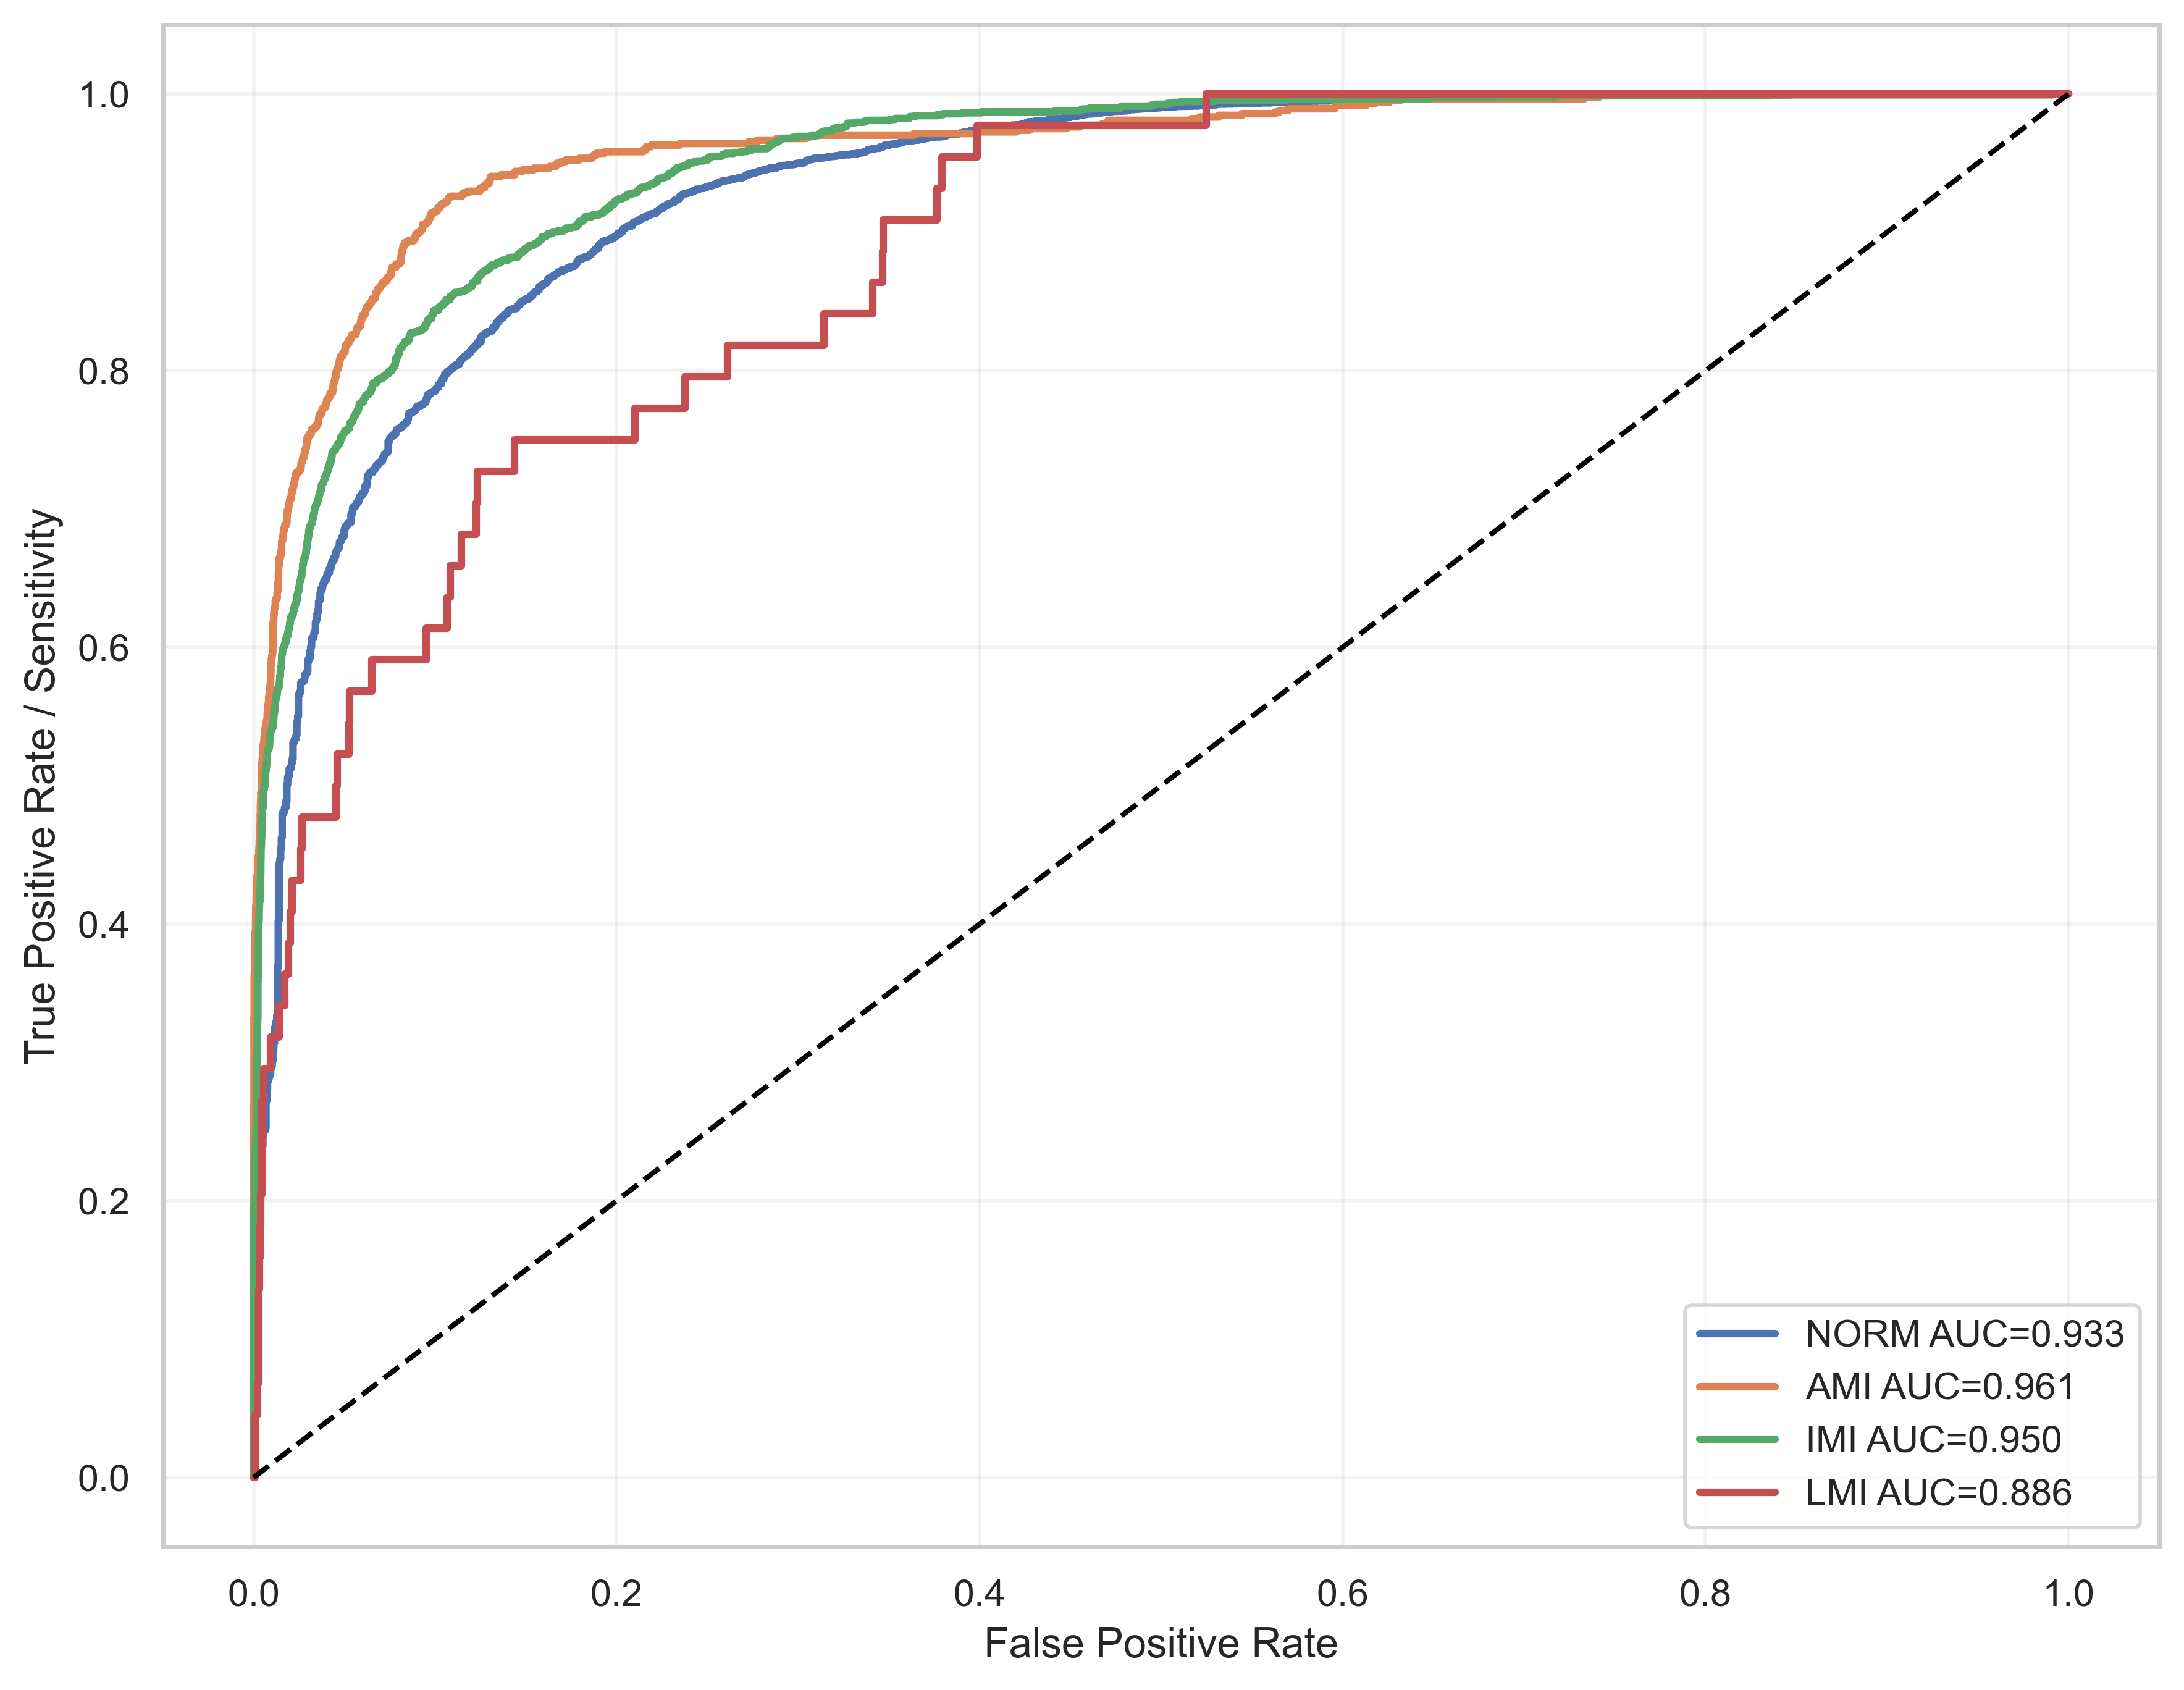

The file beside this chart, header and first rows:
label, fpr, tpr, auc
NORM, 0.0, 0.0, 0.9332
NORM, 0.0, 0.001178, 0.9332
NORM, 0.0, 0.002455, 0.9332
NORM, 0.0, 0.003142, 0.9332
NORM, 0.0, 0.003633, 0.9332
NORM, 0.0, 0.005106, 0.9332
NORM, 0.0, 0.005498, 0.9332
NORM, 0.0, 0.005989, 0.9332
NORM, 0.0, 0.006382, 0.9332
NORM, 0.0, 0.007658, 0.9332
NORM, 0.0, 0.008051, 0.9332
NORM, 0.0, 0.008542, 0.9332
NORM, 0.0, 0.008837, 0.9332
NORM, 0.0, 0.009426, 0.9332
NORM, 0.0, 0.01011, 0.9332
NORM, 0.0, 0.01041, 0.9332
NORM, 0.0, 0.01119, 0.9332
NORM, 0.0, 0.01188, 0.9332
NORM, 0.0, 0.01237, 0.9332
NORM, 0.0, 0.01296, 0.9332
NORM, 0.0, 0.01316, 0.9332
NORM, 0.0, 0.01384, 0.9332
NORM, 0.0, 0.01414, 0.9332
NORM, 0.0, 0.01453, 0.9332
NORM, 0.0, 0.01512, 0.9332
NORM, 0.0, 0.0161, 0.9332
NORM, 0.0, 0.0162, 0.9332
NORM, 0.0, 0.01659, 0.9332
NORM, 0.0, 0.01708, 0.9332
NORM, 0.0, 0.01787, 0.9332
NORM, 0.0, 0.01836, 0.9332
NORM, 0.0, 0.02013, 0.9332
NORM, 0.0, 0.02023, 0.9332
NORM, 0.0, 0.02062, 0.9332
NORM, 0.0, 0.02072, 0.9332
NORM, 0.0, 0.02121, 0.9332
NORM, 0.0, 0.02131, 0.9332
NORM, 0.0, 0.0215, 0.9332
NORM, 0.0, 0.02199, 0.9332
NORM, 0.0, 0.02239, 0.9332
NORM, 0.0, 0.02258, 0.9332
NORM, 0.0, 0.02297, 0.9332
NORM, 0.0, 0.02356, 0.9332
NORM, 0.0, 0.02405, 0.9332
NORM, 0.0, 0.02445, 0.9332
NORM, 0.0, 0.02474, 0.9332
NORM, 0.0, 0.02494, 0.9332
NORM, 0.0, 0.02572, 0.9332
NORM, 0.0, 0.02592, 0.9332
NORM, 0.0, 0.02651, 0.9332
NORM, 0.0, 0.02661, 0.9332
NORM, 0.0, 0.0268, 0.9332
NORM, 0.0, 0.02749, 0.9332
NORM, 0.0, 0.02759, 0.9332
NORM, 0.0, 0.02798, 0.9332
NORM, 0.0, 0.02857, 0.9332
NORM, 0.0, 0.02887, 0.9332
NORM, 0.0, 0.02926, 0.9332
NORM, 0.0, 0.03014, 0.9332
NORM, 0.0, 0.03063, 0.9332
... 4,806 more rows
